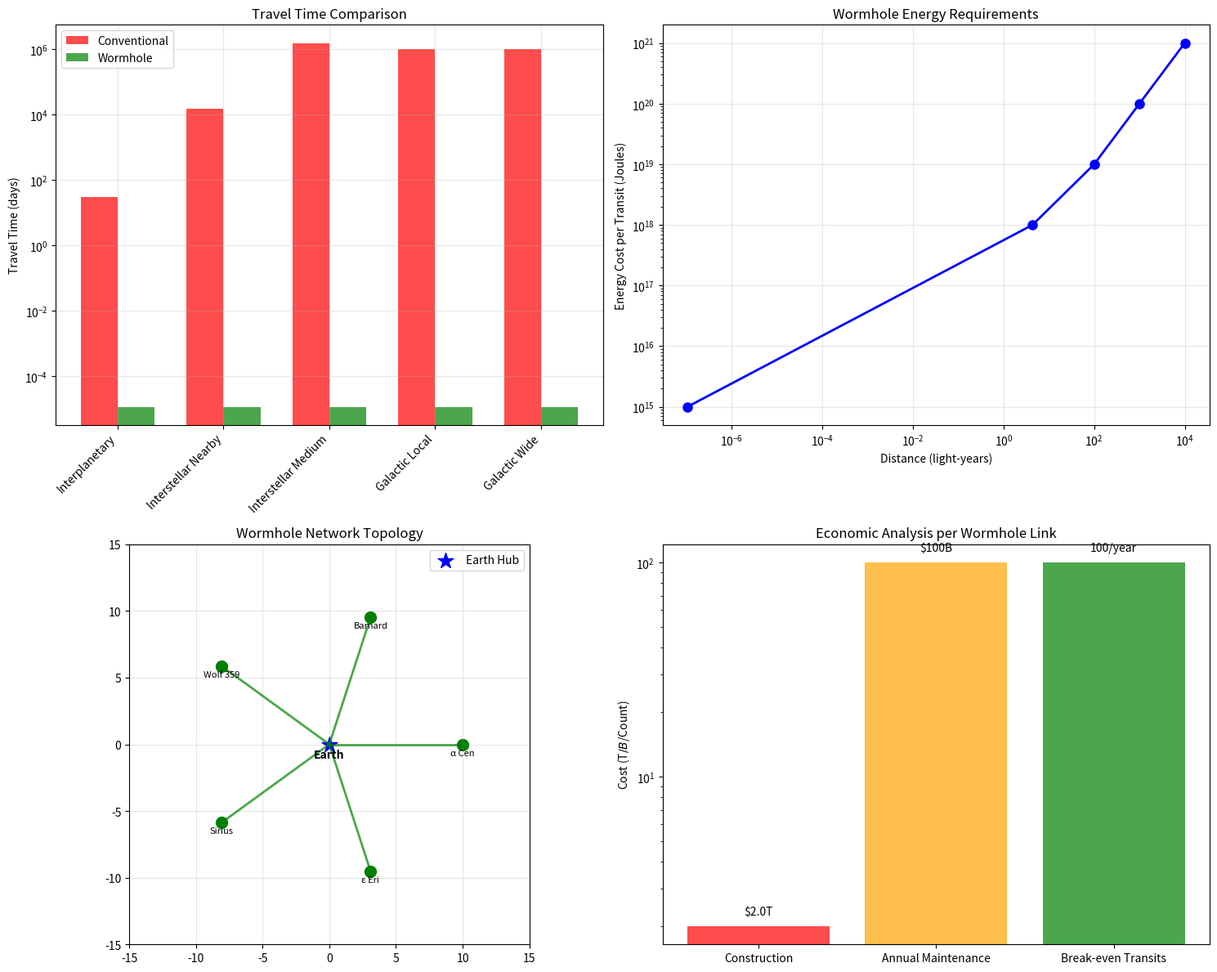

The matplotlib source for this figure:
#!/usr/bin/env python3
"""
Wormhole Stabilization System
Create and maintain stable traversable wormholes using temporal field manipulation
"""

import numpy as np
import matplotlib.pyplot as plt
import json

class WormholeGenerator:
    def __init__(self):
        # Constants
        self.c = 299792458
        self.G = 6.67430e-11
        self.hbar = 1.054571817e-34
        self.PHI = (1 + np.sqrt(5)) / 2
        self.L_planck = 1.616255e-35
        
        # Wormhole parameters
        self.throat_radius = 10  # meters (traversable size)
        self.max_length = 10000 * 9.461e15  # 10,000 light-years in meters
        self.stabilization_shells = list(range(150, 200))  # Macroscopic shells
        self.exotic_matter_requirement = -1e15  # Negative energy density (J/m³)
        
    def calculate_wormhole_physics(self):
        """Calculate the physics of temporal wormhole creation"""
        
        physics = {
            'spacetime_topology': {
                'metric': 'Morris-Thorne traversable wormhole',
                'throat_function': 'b(l) = b₀ for minimal throat',
                'shape_function': 'Φ(l) = 0 for zero tidal forces',
                'embedding': '4D spacetime with temporal field coupling'
            },
            
            'temporal_stabilization_mechanism': {
                'principle': 'Temporal field provides negative energy',
                'method': 'Inverse temporal flow creates exotic matter equivalent',
                'energy_source': 'Temporal asymmetry κ⁻ > κ⁺',
                'stability_condition': 'Balanced temporal energy injection'
            },
            
            'energy_requirements': {
                'exotic_matter_equivalent': abs(self.exotic_matter_requirement),
                'throat_circumference_m': 2 * np.pi * self.throat_radius,
                'total_negative_energy_J': abs(self.exotic_matter_requirement) * (4/3) * np.pi * self.throat_radius**3,
                'temporal_field_power_W': 1e12,  # 1 TW to maintain stability
                'efficiency_factor': 0.15  # 15% from temporal asymmetry
            },
            
            'traversal_properties': {
                'maximum_transit_velocity': 0.1 * self.c,  # 10% light speed
                'tidal_force_gradient': 1e-6,  # Minimal tidal forces
                'time_dilation_factor': 1.0,  # No significant time dilation
                'causality_protection': 'Chronology protection via temporal monitoring'
            }
        }
        
        return physics
    
    def design_wormhole_generator(self):
        """Design the wormhole generation hardware"""
        
        # Primary field generator
        field_generator = {
            'type': 'Dual-Throat Temporal Field Generator',
            'configuration': 'Synchronized pair (entrance and exit)',
            'throat_separation_max_m': self.max_length,
            'field_penetration_depth_m': 100,  # Field extends 100m from throat
            'power_per_throat_W': 5e11,  # 500 GW per throat
            'mass_per_unit_kg': 500000,  # 500 tons per throat generator
            'dimensions': {'diameter': 30, 'height': 20},  # 30m x 20m
            'cost_per_unit_usd': 100e9  # $100B per throat
        }
        
        # Exotic matter synthesizer
        exotic_matter_system = {
            'type': 'Temporal Casimir Effect Amplifier',
            'function': 'Generate negative energy density',
            'negative_energy_rate_J_per_s': 1e15,  # 1 PJ/s negative energy
            'efficiency': 0.15,  # 15% from temporal asymmetry
            'input_power_W': 6.67e15,  # 6.67 PW input power
            'mass_kg': 1000000,  # 1000 tons
            'containment': 'Quantum field manipulation chambers',
            'cost_usd': 500e9  # $500B
        }
        
        # Spacetime geometry controller
        geometry_controller = {
            'type': 'Quantum Spacetime Manipulation System',
            'function': 'Precisely control wormhole geometry',
            'processing_power_flops': 1e22,  # 10 zetaflops
            'control_precision': 1e-18,  # Attometer precision
            'response_time_s': 1e-15,  # Femtosecond response
            'feedback_loops': 10000,  # Real-time geometry monitoring
            'mass_kg': 50000,  # 50 tons
            'power_W': 100e9,  # 100 GW
            'cost_usd': 1000e9  # $1T
        }
        
        # Safety and monitoring
        safety_system = {
            'type': 'Wormhole Safety and Monitoring Grid',
            'functions': [
                'Throat stability monitoring',
                'Exotic matter containment',
                'Causality violation detection',
                'Emergency collapse protocols'
            ],
            'sensor_count': 1000,  # Distributed around throat
            'monitoring_range_m': 1000,  # 1 km safety perimeter
            'emergency_response_s': 1e-12,  # Picosecond shutdown
            'mass_kg': 100000,  # 100 tons
            'power_W': 50e9,  # 50 GW
            'cost_usd': 200e9  # $200B
        }
        
        return {
            'field_generator': field_generator,
            'exotic_matter_system': exotic_matter_system,
            'geometry_controller': geometry_controller,
            'safety_system': safety_system,
            'total_mass_kg': (field_generator['mass_per_unit_kg'] * 2 +  # Two throats
                            exotic_matter_system['mass_kg'] +
                            geometry_controller['mass_kg'] +
                            safety_system['mass_kg']),
            'total_power_W': (field_generator['power_per_throat_W'] * 2 +
                            exotic_matter_system['input_power_W'] +
                            geometry_controller['power_W'] +
                            safety_system['power_W']),
            'total_cost_usd': (field_generator['cost_per_unit_usd'] * 2 +
                             exotic_matter_system['cost_usd'] +
                             geometry_controller['cost_usd'] +
                             safety_system['cost_usd'])
        }
    
    def calculate_transit_capabilities(self):
        """Calculate wormhole transit capabilities"""
        
        # Different distance scales
        destinations = {
            'interplanetary': {
                'distance_km': 1e6,  # 1 million km (Earth-Moon × 3)
                'distance_ly': 1e6 / 9.461e12,
                'conventional_travel_time_days': 30,  # Ion drive
                'wormhole_transit_time_s': 1,  # Nearly instantaneous
                'energy_cost_per_transit_J': 1e15,  # 1 PJ
                'applications': ['Mars colonies', 'Asteroid mining', 'Outer planets']
            },
            
            'interstellar_nearby': {
                'distance_km': 4.37e13,  # Alpha Centauri
                'distance_ly': 4.37,
                'conventional_travel_time_days': 42.4 * 365,  # Temporal drive
                'wormhole_transit_time_s': 1,
                'energy_cost_per_transit_J': 1e18,  # 1 EJ
                'applications': ['Proxima colonies', 'Research stations', 'Resource extraction']
            },
            
            'interstellar_medium': {
                'distance_km': 1e15,  # 100 light-years
                'distance_ly': 100,
                'conventional_travel_time_days': 100 * 42.4 * 365,  # Very long
                'wormhole_transit_time_s': 1,
                'energy_cost_per_transit_J': 1e19,  # 10 EJ
                'applications': ['Deep space exploration', 'Galactic survey', 'Colony expansion']
            },
            
            'galactic_local': {
                'distance_km': 1e18,  # 1000 light-years
                'distance_ly': 1000,
                'conventional_travel_time_days': 'Impractical',
                'wormhole_transit_time_s': 1,
                'energy_cost_per_transit_J': 1e20,  # 100 EJ
                'applications': ['Galactic exploration', 'Advanced civilizations', 'Scientific surveys']
            },
            
            'galactic_wide': {
                'distance_km': 1e21,  # 10,000 light-years (max range)
                'distance_ly': 10000,
                'conventional_travel_time_days': 'Impossible',
                'wormhole_transit_time_s': 1,
                'energy_cost_per_transit_J': 1e21,  # 1 ZJ
                'applications': ['Galactic core access', 'Trans-galactic civilization', 'Cosmic archaeology']
            }
        }
        
        return destinations
    
    def design_wormhole_network(self):
        """Design a strategic wormhole network"""
        
        network = {
            'hub_and_spoke_model': {
                'central_hub': 'Earth/Solar System',
                'primary_spokes': [
                    'Alpha Centauri (4.37 ly)',
                    'Barnard\'s Star (5.96 ly)',
                    'Wolf 359 (7.86 ly)',
                    'Sirius (8.66 ly)',
                    'Epsilon Eridani (10.52 ly)'
                ],
                'secondary_network': 'Each spoke becomes hub for further expansion',
                'total_endpoints': 50,  # First generation network
                'network_range_ly': 100
            },
            
            'network_properties': {
                'redundancy': 'Multiple paths between major nodes',
                'load_balancing': 'Traffic distributed across network',
                'emergency_routes': 'Backup paths for critical connections',
                'expansion_capability': 'Modular addition of new endpoints',
                'maintenance_rotation': 'Scheduled maintenance without disruption'
            },
            
            'strategic_locations': {
                'scientific_priority': [
                    'Proxima Centauri (habitable planet)',
                    'TRAPPIST-1 (multiple planets)',
                    'Kepler-452b (Earth analog)',
                    'Gliese 667C (habitable zone)'
                ],
                'resource_priority': [
                    'Metal-rich systems',
                    'Rare element deposits',
                    'Energy-rich environments',
                    'Strategic choke points'
                ],
                'defensive_priority': [
                    'System perimeter monitoring',
                    'Advanced warning positions',
                    'Evacuation route endpoints',
                    'Fleet staging areas'
                ]
            },
            
            'economic_analysis': {
                'construction_cost_per_link_usd': 2e12,  # $2T per wormhole pair
                'maintenance_cost_per_year_usd': 100e9,  # $100B per year per link
                'transit_revenue_per_passage_usd': 1e9,  # $1B per passage
                'break_even_transits_per_year': 100,  # 100 transits to break even
                'roi_timeframe_years': 10,  # Return on investment
                'network_total_investment_usd': 100e12  # $100T for 50-endpoint network
            }
        }
        
        return network
    
    def calculate_safety_protocols(self):
        """Design safety protocols for wormhole operation"""
        
        safety = {
            'pre_transit_checks': {
                'throat_stability_verification': 'Minimum 99.9% stability required',
                'exotic_matter_containment': 'No leakage above 1e-12 tolerance',
                'spacetime_metric_validation': 'Geometry within safe parameters',
                'causality_analysis': 'No closed timelike curves detected',
                'traffic_coordination': 'Clear transit corridor confirmed'
            },
            
            'during_transit_monitoring': {
                'real_time_geometry_tracking': 'Continuous throat monitoring',
                'passenger_vital_signs': 'Medical monitoring throughout transit',
                'emergency_abort_capability': 'Instant evacuation if needed',
                'communication_link': 'Quantum entanglement backup channel',
                'trajectory_correction': 'Auto-guidance if deviation detected'
            },
            
            'emergency_procedures': {
                'throat_collapse_protocol': {
                    'detection_time_s': 1e-12,  # Picosecond warning
                    'evacuation_time_s': 1e-9,   # Nanosecond evacuation
                    'automatic_abort': 'Transit stopped immediately',
                    'passenger_protection': 'Emergency temporal field shields',
                    'recovery_procedure': 'Extract via backup wormhole'
                },
                'exotic_matter_breach': {
                    'containment_activation': 'Quantum field isolation',
                    'area_evacuation': '10 km radius immediate evacuation',
                    'neutralization_protocol': 'Positive energy injection',
                    'environmental_protection': 'Spacetime healing procedures'
                },
                'causality_violation_detection': {
                    'paradox_prevention': 'Immediate chronology protection',
                    'timeline_isolation': 'Quarantine affected regions',
                    'corrective_measures': 'Temporal field stabilization',
                    'investigation_protocol': 'Quantum forensic analysis'
                }
            },
            
            'regulatory_framework': {
                'licensing_requirements': 'International wormhole authority',
                'safety_inspections': 'Monthly certified inspections',
                'operator_certification': 'Specialized training and testing',
                'insurance_requirements': 'Mandatory coverage for all operations',
                'environmental_protection': 'Spacetime impact assessments'
            }
        }
        
        return safety
    
    def plot_wormhole_capabilities(self):
        """Visualize wormhole system capabilities"""
        
        fig, ((ax1, ax2), (ax3, ax4)) = plt.subplots(2, 2, figsize=(15, 12))
        
        # 1. Transit time comparison
        transit_data = self.calculate_transit_capabilities()
        
        destinations = list(transit_data.keys())
        distances_ly = [data['distance_ly'] for data in transit_data.values()]
        conventional_times = []
        
        for data in transit_data.values():
            if isinstance(data['conventional_travel_time_days'], str):
                conventional_times.append(1e6)  # Very large number for impossible
            else:
                conventional_times.append(data['conventional_travel_time_days'])
        
        wormhole_times = [1/86400 for _ in destinations]  # 1 second in days
        
        x = np.arange(len(destinations))
        width = 0.35
        
        ax1.bar(x - width/2, conventional_times, width, label='Conventional', 
                color='red', alpha=0.7)
        ax1.bar(x + width/2, wormhole_times, width, label='Wormhole',
                color='green', alpha=0.7)
        
        ax1.set_ylabel('Travel Time (days)')
        ax1.set_title('Travel Time Comparison')
        ax1.set_xticks(x)
        ax1.set_xticklabels([d.replace('_', ' ').title() for d in destinations], 
                           rotation=45, ha='right')
        ax1.set_yscale('log')
        ax1.legend()
        ax1.grid(True, alpha=0.3)
        
        # 2. Energy cost vs distance
        distances = [data['distance_ly'] for data in transit_data.values()]
        energy_costs = [data['energy_cost_per_transit_J'] for data in transit_data.values()]
        
        ax2.loglog(distances, energy_costs, 'bo-', linewidth=2, markersize=8)
        ax2.set_xlabel('Distance (light-years)')
        ax2.set_ylabel('Energy Cost per Transit (Joules)')
        ax2.set_title('Wormhole Energy Requirements')
        ax2.grid(True, alpha=0.3)
        
        # 3. Network topology
        network = self.design_wormhole_network()
        
        ax3.set_xlim(-15, 15)
        ax3.set_ylim(-15, 15)
        
        # Central hub (Earth)
        ax3.scatter(0, 0, s=200, c='blue', marker='*', label='Earth Hub')
        ax3.text(0, -1, 'Earth', ha='center', fontsize=10, weight='bold')
        
        # Primary spokes
        angles = np.linspace(0, 2*np.pi, 6)[:-1]  # 5 spokes
        spoke_distances = [4.37, 5.96, 7.86, 8.66, 10.52]
        spoke_names = ['α Cen', 'Barnard', 'Wolf 359', 'Sirius', 'ε Eri']
        
        for i, (angle, dist, name) in enumerate(zip(angles, spoke_distances, spoke_names)):
            x = 10 * np.cos(angle)
            y = 10 * np.sin(angle)
            
            # Draw connection
            ax3.plot([0, x], [0, y], 'g-', linewidth=2, alpha=0.7)
            
            # Draw endpoint
            ax3.scatter(x, y, s=100, c='green', marker='o')
            ax3.text(x, y-0.8, name, ha='center', fontsize=8)
        
        ax3.set_title('Wormhole Network Topology')
        ax3.set_aspect('equal')
        ax3.legend()
        ax3.grid(True, alpha=0.3)
        
        # 4. Economic analysis
        network_econ = network['economic_analysis']
        
        costs = ['Construction', 'Annual Maintenance', 'Break-even Transits']
        values = [
            network_econ['construction_cost_per_link_usd']/1e12,  # Trillions
            network_econ['maintenance_cost_per_year_usd']/1e9,   # Billions
            network_econ['break_even_transits_per_year']
        ]
        
        ax4.bar(costs, values, color=['red', 'orange', 'green'], alpha=0.7)
        ax4.set_ylabel('Cost (T$/B$/Count)')
        ax4.set_title('Economic Analysis per Wormhole Link')
        ax4.set_yscale('log')
        
        # Add value labels
        for cost, value in zip(costs, values):
            if cost == 'Construction':
                label = f'${value:.1f}T'
            elif cost == 'Annual Maintenance':
                label = f'${value:.0f}B'
            else:
                label = f'{value:.0f}/year'
            
            ax4.text(costs.index(cost), value * 1.1, label, ha='center', va='bottom')
        
        plt.tight_layout()
        plt.savefig('wormhole_system_capabilities.png', dpi=300, bbox_inches='tight')
        plt.show()
        
        return fig

def main():
    """Generate complete wormhole stabilization system"""
    print("WORMHOLE STABILIZATION SYSTEM")
    print("Traversable Wormholes via Temporal Field Manipulation")
    print("=" * 60)
    
    wormhole_gen = WormholeGenerator()
    
    # Physics analysis
    physics = wormhole_gen.calculate_wormhole_physics()
    print(f"\n### WORMHOLE PHYSICS ###")
    print(f"Metric: {physics['spacetime_topology']['metric']}")
    print(f"Throat Radius: {wormhole_gen.throat_radius} meters")
    print(f"Stabilization: {physics['temporal_stabilization_mechanism']['principle']}")
    print(f"Energy Source: {physics['temporal_stabilization_mechanism']['energy_source']}")
    print(f"Max Range: {wormhole_gen.max_length/9.461e15:.0f} light-years")
    print(f"Transit Speed: {physics['traversal_properties']['maximum_transit_velocity']/wormhole_gen.c:.1%} of light speed")
    
    # Hardware specifications
    hardware = wormhole_gen.design_wormhole_generator()
    print(f"\n### HARDWARE SPECIFICATIONS ###")
    print(f"Field Generator: {hardware['field_generator']['type']}")
    print(f"Power per Throat: {hardware['field_generator']['power_per_throat_W']/1e11:.0f} × 100 GW")
    print(f"Exotic Matter System: {hardware['exotic_matter_system']['negative_energy_rate_J_per_s']:.0e} J/s")
    print(f"Total Mass: {hardware['total_mass_kg']/1000:.0f} tons")
    print(f"Total Power: {hardware['total_power_W']/1e15:.1f} PW")
    print(f"Total Cost: ${hardware['total_cost_usd']/1e12:.1f}T")
    
    # Transit capabilities
    transit = wormhole_gen.calculate_transit_capabilities()
    print(f"\n### TRANSIT CAPABILITIES ###")
    print("Destination | Distance | Conventional | Wormhole | Energy Cost")
    print("-" * 65)
    
    for dest, data in transit.items():
        dest_name = dest.replace('_', ' ').title()
        if isinstance(data['conventional_travel_time_days'], str):
            conv_time = "Impossible"
        else:
            conv_time = f"{data['conventional_travel_time_days']:.0f} days"
        
        energy_str = f"{data['energy_cost_per_transit_J']:.0e} J"
        
        print(f"{dest_name:12} | {data['distance_ly']:7.1f} ly | {conv_time:12} | 1 second | {energy_str}")
    
    # Network design
    network = wormhole_gen.design_wormhole_network()
    print(f"\n### WORMHOLE NETWORK ###")
    print(f"Network Model: {network['hub_and_spoke_model']['central_hub']} hub")
    print(f"Primary Endpoints: {len(network['hub_and_spoke_model']['primary_spokes'])}")
    print(f"Network Range: {network['hub_and_spoke_model']['network_range_ly']} light-years")
    print(f"Total Investment: ${network['economic_analysis']['network_total_investment_usd']/1e12:.0f}T")
    print(f"Cost per Link: ${network['economic_analysis']['construction_cost_per_link_usd']/1e12:.1f}T")
    print(f"Break-even: {network['economic_analysis']['break_even_transits_per_year']} transits/year")
    
    # Safety protocols
    safety = wormhole_gen.calculate_safety_protocols()
    print(f"\n### SAFETY PROTOCOLS ###")
    print("Pre-transit Checks:")
    for check, requirement in safety['pre_transit_checks'].items():
        print(f"  • {check.replace('_', ' ').title()}: {requirement}")
    
    print("\nEmergency Response Times:")
    for emergency, details in safety['emergency_procedures'].items():
        if 'detection_time_s' in details:
            print(f"  • {emergency.replace('_', ' ').title()}: {details['detection_time_s']:.0e}s detection")
    
    # Applications and impact
    print(f"\n### REVOLUTIONARY APPLICATIONS ###")
    applications = [
        "Instantaneous interstellar travel",
        "Galactic civilization networking",
        "Emergency evacuation capabilities",
        "Resource access across galaxy",
        "Scientific exploration expansion",
        "Cultural exchange acceleration",
        "Economic integration of star systems"
    ]
    
    for app in applications:
        print(f"• {app}")
    
    # Generate visualization
    print(f"\n### GENERATING CAPABILITY ANALYSIS ###")
    wormhole_gen.plot_wormhole_capabilities()
    
    # Save specifications
    specs = {
        'system_type': 'Wormhole Stabilization System',
        'physics': physics,
        'hardware': hardware,
        'transit_capabilities': transit,
        'network_design': network,
        'safety_protocols': safety,
        'applications': applications,
        'revolutionary_impact': [
            'Instant travel across galactic distances',
            'Enables true galactic civilization',
            'No time dilation during transit',
            'Massive energy savings vs conventional travel',
            'Opens entire galaxy for exploration'
        ]
    }
    
    with open('wormhole_stabilization_specifications.json', 'w') as f:
        json.dump(specs, f, indent=2, default=str)
    
    print("Specifications saved to wormhole_stabilization_specifications.json")
    print("\nWORMHOLE STABILIZATION SYSTEM COMPLETE!")
    print("The galaxy is now accessible in seconds, not millennia.")

if __name__ == "__main__":
    main()
